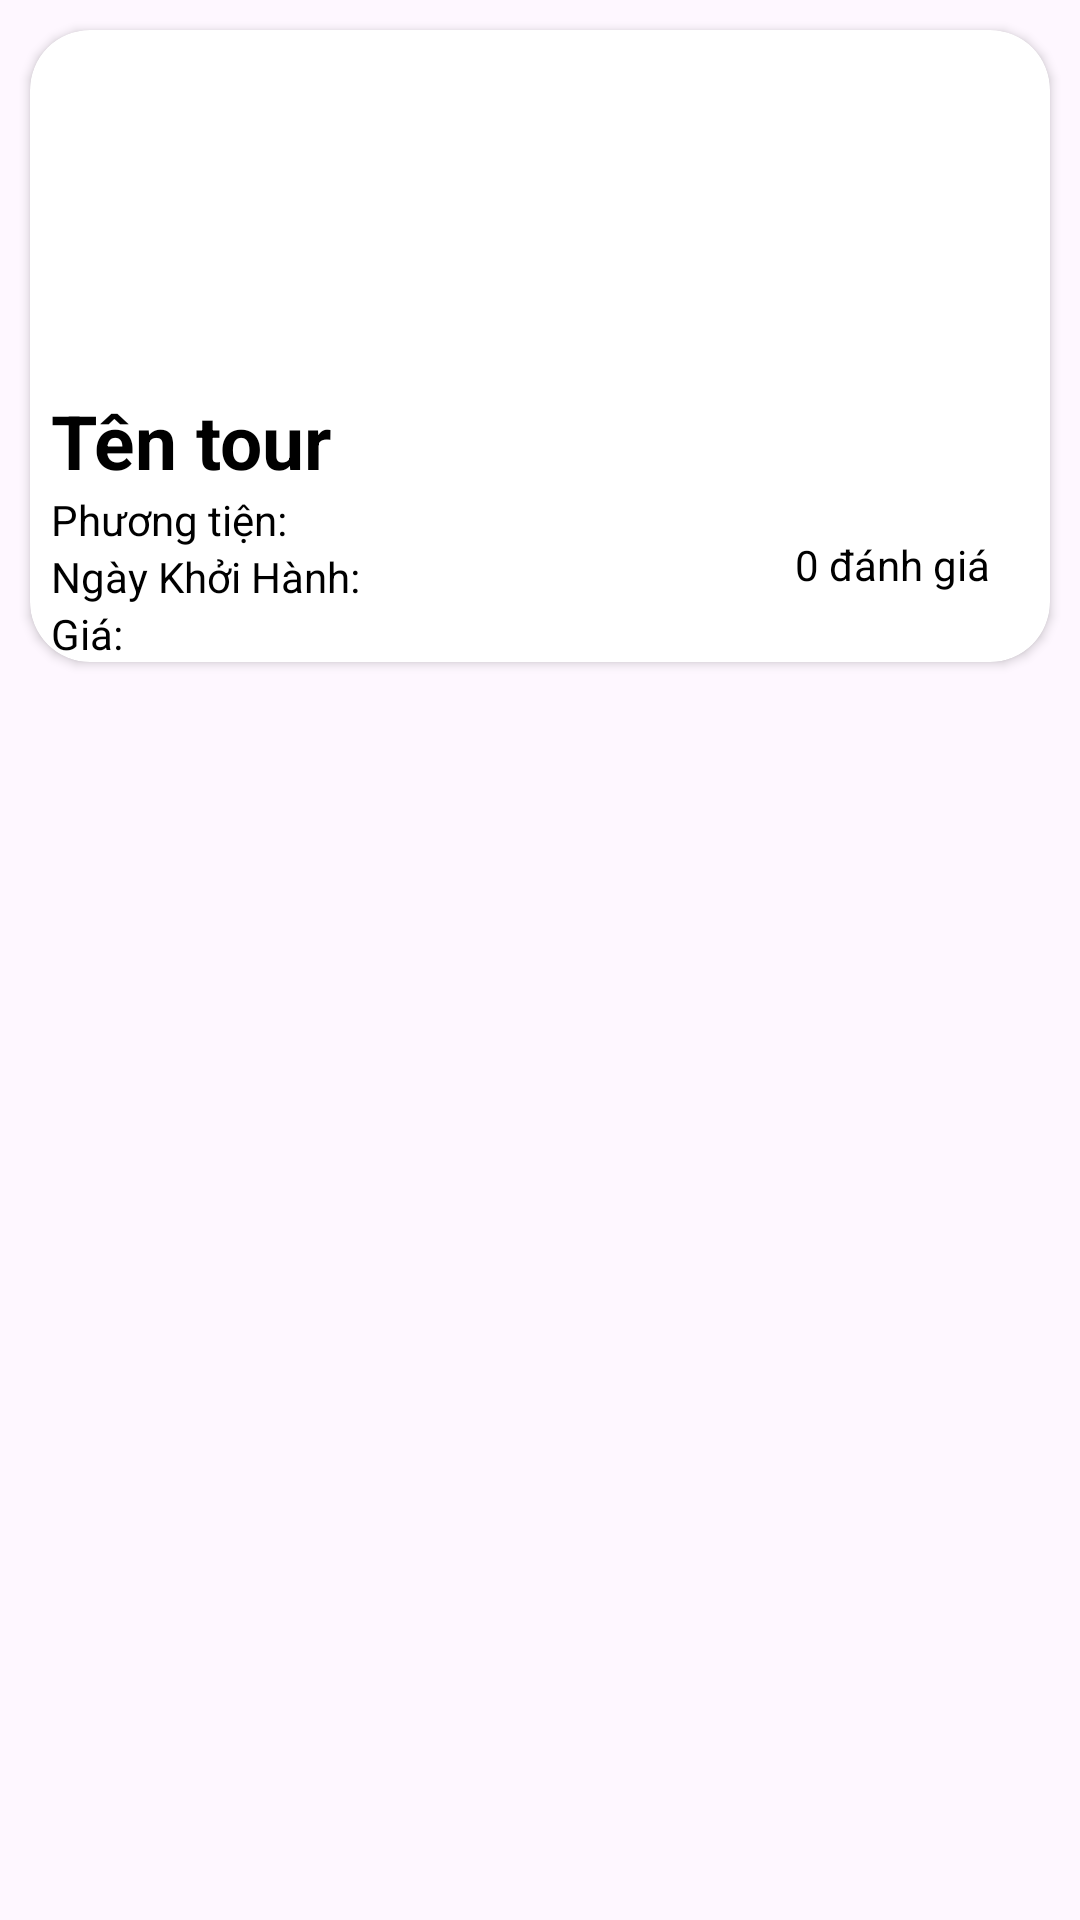

Android layout source for this screen:
<!-- AndroidManifest.xml: application theme Theme.TourDuLich -->
<!-- res/layout/tour_items.xml -->
<?xml version="1.0" encoding="utf-8"?>
<RelativeLayout xmlns:android="http://schemas.android.com/apk/res/android"
    xmlns:tools="http://schemas.android.com/tools"
    android:layout_width="match_parent"
    android:layout_height="match_parent"
    xmlns:app="http://schemas.android.com/apk/res-auto">

    <androidx.cardview.widget.CardView
        android:layout_width="match_parent"
        android:layout_height="wrap_content"
        android:layout_margin="10dp"
        app:cardBackgroundColor="@color/white"
        app:cardCornerRadius="20dp">

        <LinearLayout
            android:layout_width="match_parent"
            android:layout_height="match_parent"
            android:orientation="vertical">

            <ImageView
                android:id="@+id/imageViewHinhTourItem"
                android:layout_width="120dp"
                android:layout_height="120dp"
                android:layout_gravity="center" />

            <TextView
                android:id="@+id/textViewTenTour"
                android:layout_width="match_parent"
                android:layout_height="wrap_content"
                android:paddingLeft="7dp"
                android:text="Tên tour"
                android:textColor="@color/black"
                android:textSize="25dp"
                android:textStyle="bold" />

            <LinearLayout
                android:layout_width="match_parent"
                android:layout_height="wrap_content"
                android:orientation="horizontal">

                <LinearLayout
                    android:layout_width="match_parent"
                    android:layout_height="wrap_content"
                    android:layout_weight="1"
                    android:orientation="vertical">

                    <TextView
                        android:id="@+id/textViewPhuongTien"
                        android:layout_width="match_parent"
                        android:layout_height="wrap_content"
                        android:paddingLeft="7dp"
                        android:text="Phương tiện: "
                        android:textColor="@color/black" />

                    <TextView
                        android:id="@+id/textViewNgayKhoiHanh"
                        android:layout_width="match_parent"
                        android:layout_height="wrap_content"
                        android:paddingLeft="7dp"
                        android:text="Ngày Khởi Hành: "
                        android:textColor="@color/black" />

                    <TextView
                        android:id="@+id/textViewGiaTour"
                        android:layout_width="match_parent"
                        android:layout_height="wrap_content"
                        android:paddingLeft="7dp"
                        android:text="Giá: "
                        android:textColor="@color/black" />
                </LinearLayout>

                <LinearLayout
                    android:layout_width="match_parent"
                    android:layout_height="match_parent"
                    android:layout_weight="3"
                    android:orientation="vertical">

                    <LinearLayout
                        android:layout_width="match_parent"
                        android:layout_height="wrap_content"
                        android:orientation="horizontal">

                        <ImageView
                            android:id="@+id/imageViewSao1TourItem"
                            android:layout_width="15dp"
                            android:layout_height="15dp"
                            tools:srcCompat="@drawable/star_border_24" />

                        <ImageView
                            android:id="@+id/imageViewSao2TourItem"
                            android:layout_width="15dp"
                            android:layout_height="15dp"
                            tools:srcCompat="@drawable/star_border_24" />

                        <ImageView
                            android:id="@+id/imageViewSao3TourItem"
                            android:layout_width="15dp"
                            android:layout_height="15dp"
                            tools:srcCompat="@drawable/star_border_24" />

                        <ImageView
                            android:id="@+id/imageViewSao4TourItem"
                            android:layout_width="15dp"
                            android:layout_height="15dp"
                            tools:srcCompat="@drawable/star_border_24" />

                        <ImageView
                            android:id="@+id/imageViewSao5TourItem"
                            android:layout_width="15dp"
                            android:layout_height="15dp"
                            tools:srcCompat="@drawable/star_border_24" />
                    </LinearLayout>

                    <TextView
                        android:id="@+id/textViewSoBinhLuan"
                        android:layout_width="match_parent"
                        android:layout_height="wrap_content"
                        android:text="0 đánh giá"
                        android:textColor="@color/black" />
                </LinearLayout>
            </LinearLayout>
        </LinearLayout>
    </androidx.cardview.widget.CardView>

</RelativeLayout>
<!-- resources referenced by this layout -->
<resources>
  <color name="black">#FF000000</color>
  <color name="white">#FFFFFFFF</color>
  <!-- drawable star_border_24 (drawable) -->
  <vector xmlns:android="http://schemas.android.com/apk/res/android" android:height="24dp" android:tint="#FDDD00" android:viewportHeight="24" android:viewportWidth="24" android:width="24dp">
        
      <path android:fillColor="@android:color/white" android:pathData="M22,9.24l-7.19,-0.62L12,2 9.19,8.63 2,9.24l5.46,4.73L5.82,21 12,17.27 18.18,21l-1.63,-7.03L22,9.24zM12,15.4l-3.76,2.27 1,-4.28 -3.32,-2.88 4.38,-0.38L12,6.1l1.71,4.04 4.38,0.38 -3.32,2.88 1,4.28L12,15.4z"/>
      
  </vector>
  <style name="Theme.TourDuLich" parent="Base.Theme.TourDuLich" />
  <style name="Base.Theme.TourDuLich" parent="Theme.Material3.DayNight.NoActionBar">
          
          
      </style>
</resources>
